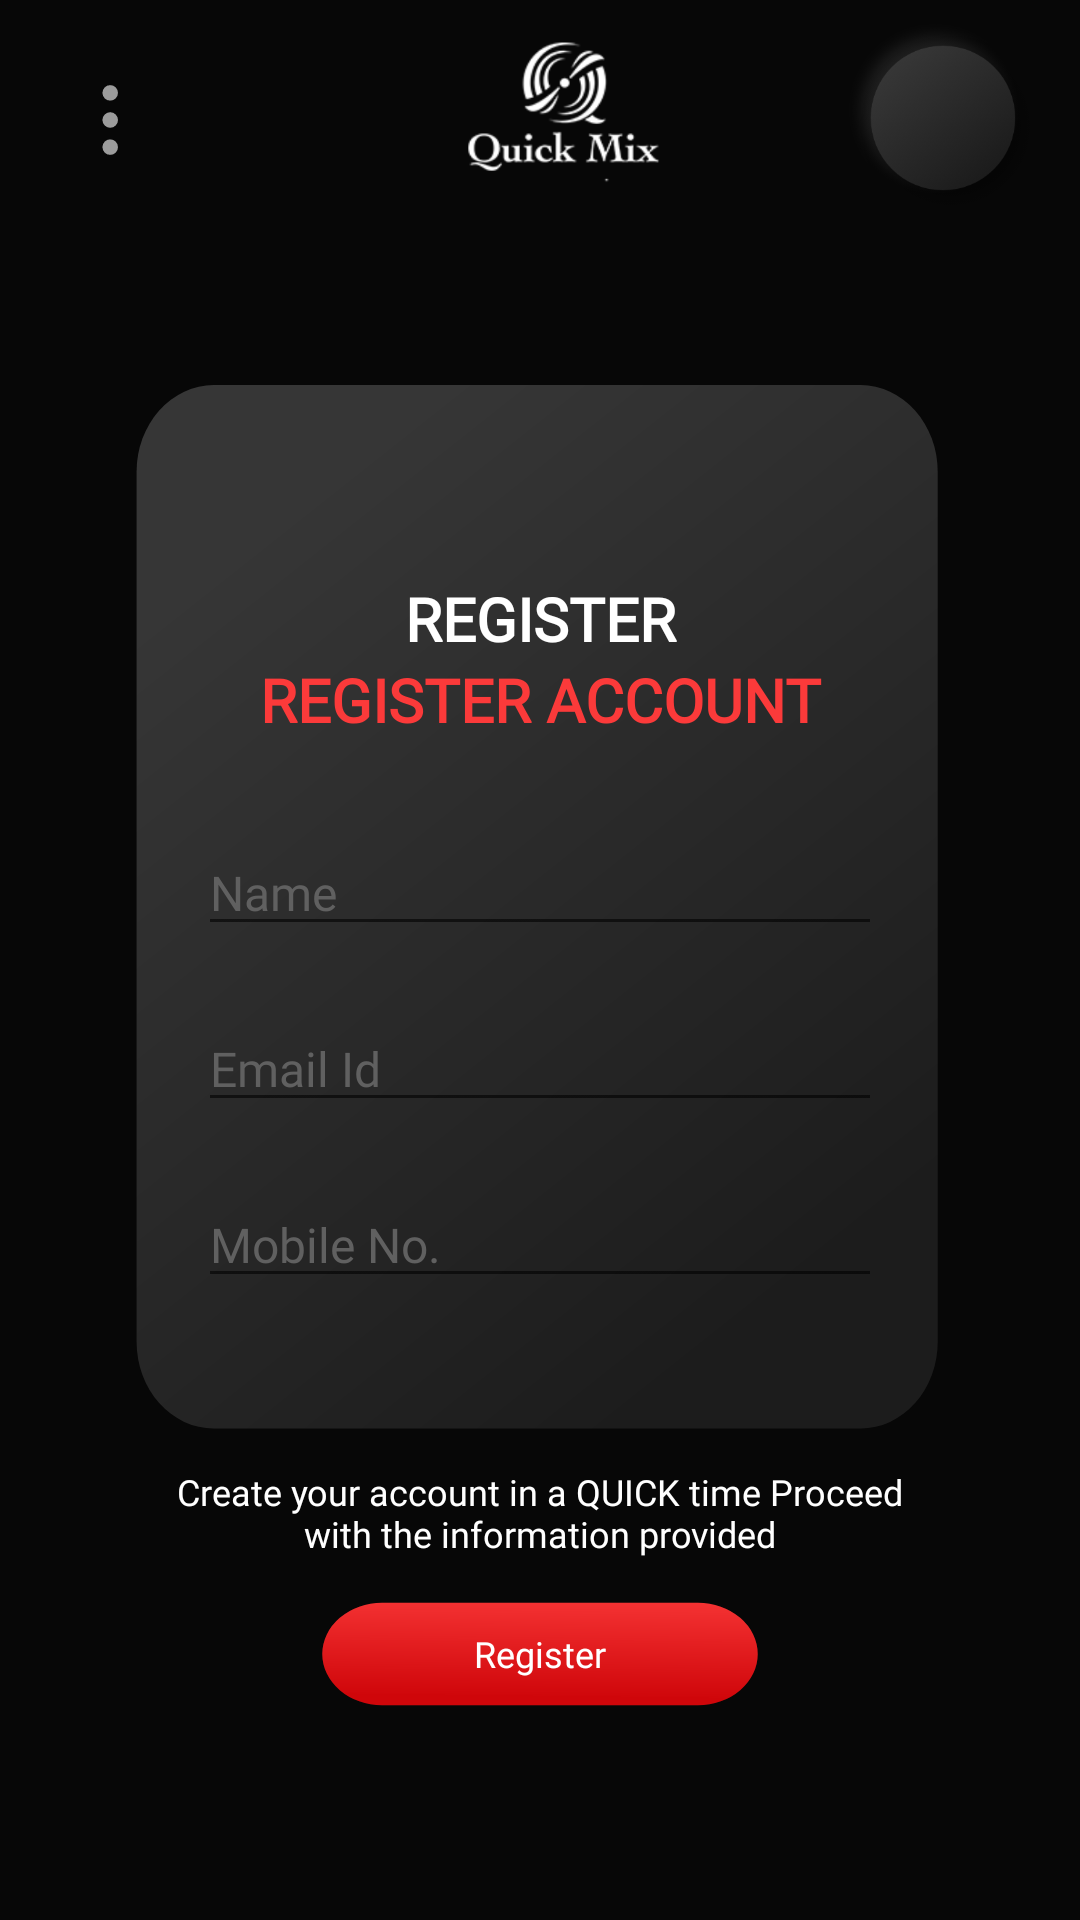

Layout XML and referenced resources for this Android screen:
<!-- AndroidManifest.xml: application theme Theme.QuickMix -->
<!-- res/layout/fragment_registration.xml -->
<?xml version="1.0" encoding="utf-8"?>
<androidx.constraintlayout.widget.ConstraintLayout xmlns:android="http://schemas.android.com/apk/res/android"
    xmlns:tools="http://schemas.android.com/tools"
    xmlns:app="http://schemas.android.com/apk/res-auto"
    android:layout_width="match_parent"
    android:layout_height="match_parent"
    android:background="@color/theme_black"
    tools:context=".fragment.RequestLiveDemoFragment">

    <include
        android:id="@+id/main_appBar"
        layout="@layout/appbar"
        app:layout_constraintEnd_toEndOf="parent"
        app:layout_constraintStart_toStartOf="parent"
        app:layout_constraintTop_toTopOf="parent" />



    <androidx.constraintlayout.widget.ConstraintLayout
        android:id="@+id/live_demo_card_view"
        android:layout_width="0dp"
        android:layout_height="0dp"
        app:layout_constraintTop_toBottomOf="@+id/main_appBar"
        app:layout_constraintBottom_toBottomOf="parent"
        app:layout_constraintStart_toStartOf="parent"
        app:layout_constraintEnd_toEndOf="parent"
        app:layout_constraintHeight_default="percent"
        app:layout_constraintHeight_percent=".58"
        app:layout_constraintWidth_default="percent"
        app:layout_constraintWidth_percent=".80"
        app:layout_constraintVertical_bias="0.2"
        android:background="@drawable/ic_tab">
        <TextView
            android:id="@+id/register_main_title"
            app:layout_constraintStart_toStartOf="parent"
            app:layout_constraintEnd_toEndOf="parent"
            app:layout_constraintTop_toTopOf="parent"
            android:layout_width="match_parent"
            android:layout_height="wrap_content"
            android:layout_marginTop="@dimen/dp_75"
            style="@style/title_white_center20_text"
            android:text="@string/register_string"/>
        <TextView
            android:id="@+id/register_main_subtitle"
            app:layout_constraintTop_toBottomOf="@+id/register_main_title"
            app:layout_constraintStart_toStartOf="parent"
            app:layout_constraintEnd_toEndOf="parent"
            android:layout_width="match_parent"
            android:layout_height="wrap_content"
            style="@style/title_red_center20_text"
            android:text="@string/register_account_string"/>



        <androidx.appcompat.widget.AppCompatEditText
            android:id="@+id/register_name_ET"
            style="@style/style_16_book_edit_text"
            android:layout_width="match_parent"
            android:layout_height="wrap_content"
            android:layout_marginTop="@dimen/dp_30"
            android:layout_marginStart="@dimen/dp_30"
            android:layout_marginEnd="@dimen/dp_30"
            android:hint="@string/name_string"
            android:inputType="textCapWords"
            app:layout_constraintTop_toBottomOf="@+id/register_main_subtitle"
            app:layout_constraintStart_toStartOf="parent"
            app:layout_constraintEnd_toEndOf="parent"
            android:nextFocusDown="@id/register_email_ET"
            />

        <androidx.appcompat.widget.AppCompatEditText
            android:id="@+id/register_email_ET"
            style="@style/style_16_book_edit_text"
            android:layout_width="match_parent"
            android:layout_height="wrap_content"
            android:layout_marginTop="@dimen/dp_20"
            android:layout_marginStart="@dimen/dp_30"
            android:layout_marginEnd="@dimen/dp_30"
            android:hint="@string/email_string"
            android:inputType="textEmailAddress"
            app:layout_constraintTop_toBottomOf="@+id/register_name_ET"
            app:layout_constraintStart_toStartOf="parent"
            app:layout_constraintEnd_toEndOf="parent"
            android:nextFocusDown="@id/register_contact_ET"
            />

        <androidx.appcompat.widget.AppCompatEditText
            android:id="@+id/register_contact_ET"
            android:layout_width="match_parent"
            android:layout_height="wrap_content"
            android:layout_marginTop="@dimen/dp_20"
            android:layout_marginStart="@dimen/dp_30"
            android:layout_marginEnd="@dimen/dp_30"
            android:hint="@string/enter_mobile_no_string"
            android:inputType="phone"
            style="@style/style_16_book_edit_text"
            app:layout_constraintTop_toBottomOf="@+id/register_email_ET"
            app:layout_constraintStart_toStartOf="parent"
            app:layout_constraintEnd_toEndOf="parent"
            />


    </androidx.constraintlayout.widget.ConstraintLayout>

    <TextView
        android:id="@+id/reg_desc"
        app:layout_constraintTop_toBottomOf="@+id/live_demo_card_view"
        app:layout_constraintStart_toStartOf="parent"
        app:layout_constraintEnd_toEndOf="parent"
        android:layout_width="match_parent"
        android:layout_height="wrap_content"
        style="@style/style_12_center"
        android:layout_marginStart="@dimen/dp_50"
        android:layout_marginEnd="@dimen/dp_50"
        android:text="@string/registered_desc_string"/>
    <Button
        android:id="@+id/register_submit"
        style="@style/style_12_center"
        app:layout_constraintTop_toBottomOf="@+id/reg_desc"
        app:layout_constraintEnd_toEndOf="parent"
        app:layout_constraintStart_toStartOf="parent"
        android:layout_width="0dp"
        android:layout_height="0dp"
        app:layout_constraintHeight_default="percent"
        app:layout_constraintHeight_percent=".10"
        app:layout_constraintWidth_default="percent"
        app:layout_constraintWidth_percent=".5"
        android:background="@drawable/ic_buy_now_button"
        android:text="@string/register_string"/>

</androidx.constraintlayout.widget.ConstraintLayout>
<!-- res/layout/appbar.xml (included above) -->
<?xml version="1.0" encoding="utf-8"?>
<com.google.android.material.appbar.AppBarLayout xmlns:android="http://schemas.android.com/apk/res/android"
    xmlns:app="http://schemas.android.com/apk/res-auto"
    android:id="@+id/appbarLayout"
    android:layout_width="match_parent"
    android:layout_height="wrap_content"
    android:background="@color/theme_black"
    android:theme="@style/CustomAppbarTheme">

    <androidx.appcompat.widget.Toolbar
        android:id="@+id/toolbar"
        android:layout_width="match_parent"
        android:layout_height="80dp"
        android:visibility="visible"
        app:popupTheme="@style/AppTheme.PopupOverlay"
        app:titleTextColor="@color/black">

        <androidx.constraintlayout.widget.ConstraintLayout
            android:layout_width="match_parent"
            android:layout_height="match_parent">


            <androidx.appcompat.widget.AppCompatImageButton
                android:id="@+id/menu_icon"
                android:layout_width="@dimen/dp_40"
                android:layout_height="match_parent"
                android:background="@android:color/transparent"
                android:onClick="openPage"
                android:contentDescription="@null"
                android:src="@drawable/ic_menu"
                android:tint="@color/white"
                app:layout_constraintBottom_toBottomOf="parent"
                app:layout_constraintStart_toStartOf="parent"
                app:layout_constraintTop_toTopOf="parent" />

            <ImageView
                android:layout_width="@dimen/dp_90"
                android:layout_height="match_parent"
                android:contentDescription="@null"
                android:scaleType="centerInside"
                android:src="@drawable/logo_name"
                android:padding="@dimen/dp_8"
                app:layout_constraintBottom_toBottomOf="parent"
                app:layout_constraintEnd_toEndOf="parent"
                app:layout_constraintStart_toStartOf="parent"
                app:layout_constraintTop_toTopOf="parent" />

            <androidx.appcompat.widget.AppCompatImageButton
                android:id="@+id/back_btn"
                android:layout_width="70dp"
                android:layout_height="70dp"
                android:layout_marginEnd="@dimen/dp_10"
                android:onClick="openPage"
                android:contentDescription="@null"
                android:tint="@color/white"
                android:src="@drawable/ic_back"
                android:background="@drawable/main_black_btn_bg"
                app:layout_constraintBottom_toBottomOf="parent"
                app:layout_constraintEnd_toEndOf="parent"
                app:layout_constraintTop_toTopOf="parent" />

        </androidx.constraintlayout.widget.ConstraintLayout>
    </androidx.appcompat.widget.Toolbar>
</com.google.android.material.appbar.AppBarLayout>
<!-- resources referenced by this layout -->
<resources>
  <color name="black">#FF000000</color>
  <color name="theme_black">#070707</color>
  <color name="white">#FFFFFFFF</color>
  <dimen name="dp_10">10dp</dimen>
  <dimen name="dp_20">20dp</dimen>
  <dimen name="dp_30">30dp</dimen>
  <dimen name="dp_40">40dp</dimen>
  <dimen name="dp_50">50dp</dimen>
  <dimen name="dp_75">75dp</dimen>
  <dimen name="dp_8">8dp</dimen>
  <dimen name="dp_90">90dp</dimen>
  <string name="email_string">Email Id</string>
  <string name="enter_mobile_no_string">Mobile No.</string>
  <string name="name_string">Name</string>
  <string name="register_account_string">Register Account</string>
  <string name="register_string">Register</string>
  <string name="registered_desc_string">Create your account in a QUICK time Proceed with the information provided</string>
  <style name="AppTheme.PopupOverlay" parent="ThemeOverlay.AppCompat.Dark" />
  <style name="CustomAppbarTheme" parent="Theme.AppCompat.NoActionBar">
          <item name="android:textColorPrimary">@color/black</item>
          <item name="android:textColorSecondary">@color/black</item>
          <item name="windowActionBar">false</item>
          <item name="android:gravity">center</item>
          <item name="android:textAlignment">gravity</item>
          <item name="colorControlNormal">@color/black</item>
          <item name="android:textAllCaps">false</item>
          <item name="windowNoTitle">true</item>
      </style>
  <style name="style_12_center" parent="Widget.AppCompat.TextView">
          <item name="android:textSize">@dimen/dimen_12sp</item>
          <item name="android:textAlignment">center</item>
          <item name="android:textColor">@color/white</item>
          <item name="android:fontFamily">@font/gothammedium</item>
      </style>
  <style name="style_16_book_edit_text" parent="Widget.AppCompat.EditText">
          <item name="android:textSize">@dimen/dimen_16sp</item>
          <item name="android:textColor">@color/white</item>
          <item name="android:textColorHint">@color/theme_grey</item>
          <item name="android:fontFamily">@font/gothambook</item>
      </style>
  <style name="title_red_center20_text" parent="Widget.AppCompat.TextView">
          <item name="textAllCaps">true</item>
          <item name="android:textStyle">bold</item>
          <item name="android:textAlignment">center</item>
          <item name="android:textSize">@dimen/dimen_20sp</item>
          <item name="android:textColor">@color/theme_red</item>
          <item name="android:fontFamily">@font/gothambold</item>
      </style>
  <style name="title_white_center20_text" parent="Widget.AppCompat.TextView">
          <item name="textAllCaps">true</item>
          <item name="android:textStyle">bold</item>
          <item name="android:textAlignment">center</item>
          <item name="android:textSize">@dimen/dimen_20sp</item>
          <item name="android:textColor">@color/white</item>
          <item name="android:fontFamily">@font/gothambold</item>
  
      </style>
  <style name="Theme.QuickMix" parent="Theme.MaterialComponents.DayNight.DarkActionBar">
          
          <item name="colorPrimary">@color/theme_red</item>
          <item name="colorPrimaryVariant">@color/theme_black</item>
          <item name="colorOnPrimary">@color/white</item>
          
          <item name="colorSecondary">@color/theme_red</item>
          <item name="colorSecondaryVariant">@color/theme_red</item>
          <item name="colorOnSecondary">@color/black</item>
          
          <item name="android:statusBarColor" tools:targetApi="l">?attr/colorPrimaryVariant</item>
          
      </style>
  <dimen name="dimen_12sp">12sp</dimen>
  <dimen name="dimen_16sp">16sp</dimen>
  <color name="theme_grey">#606060</color>
  <dimen name="dimen_20sp">20sp</dimen>
  <color name="theme_red">#FB3A3A</color>
</resources>
